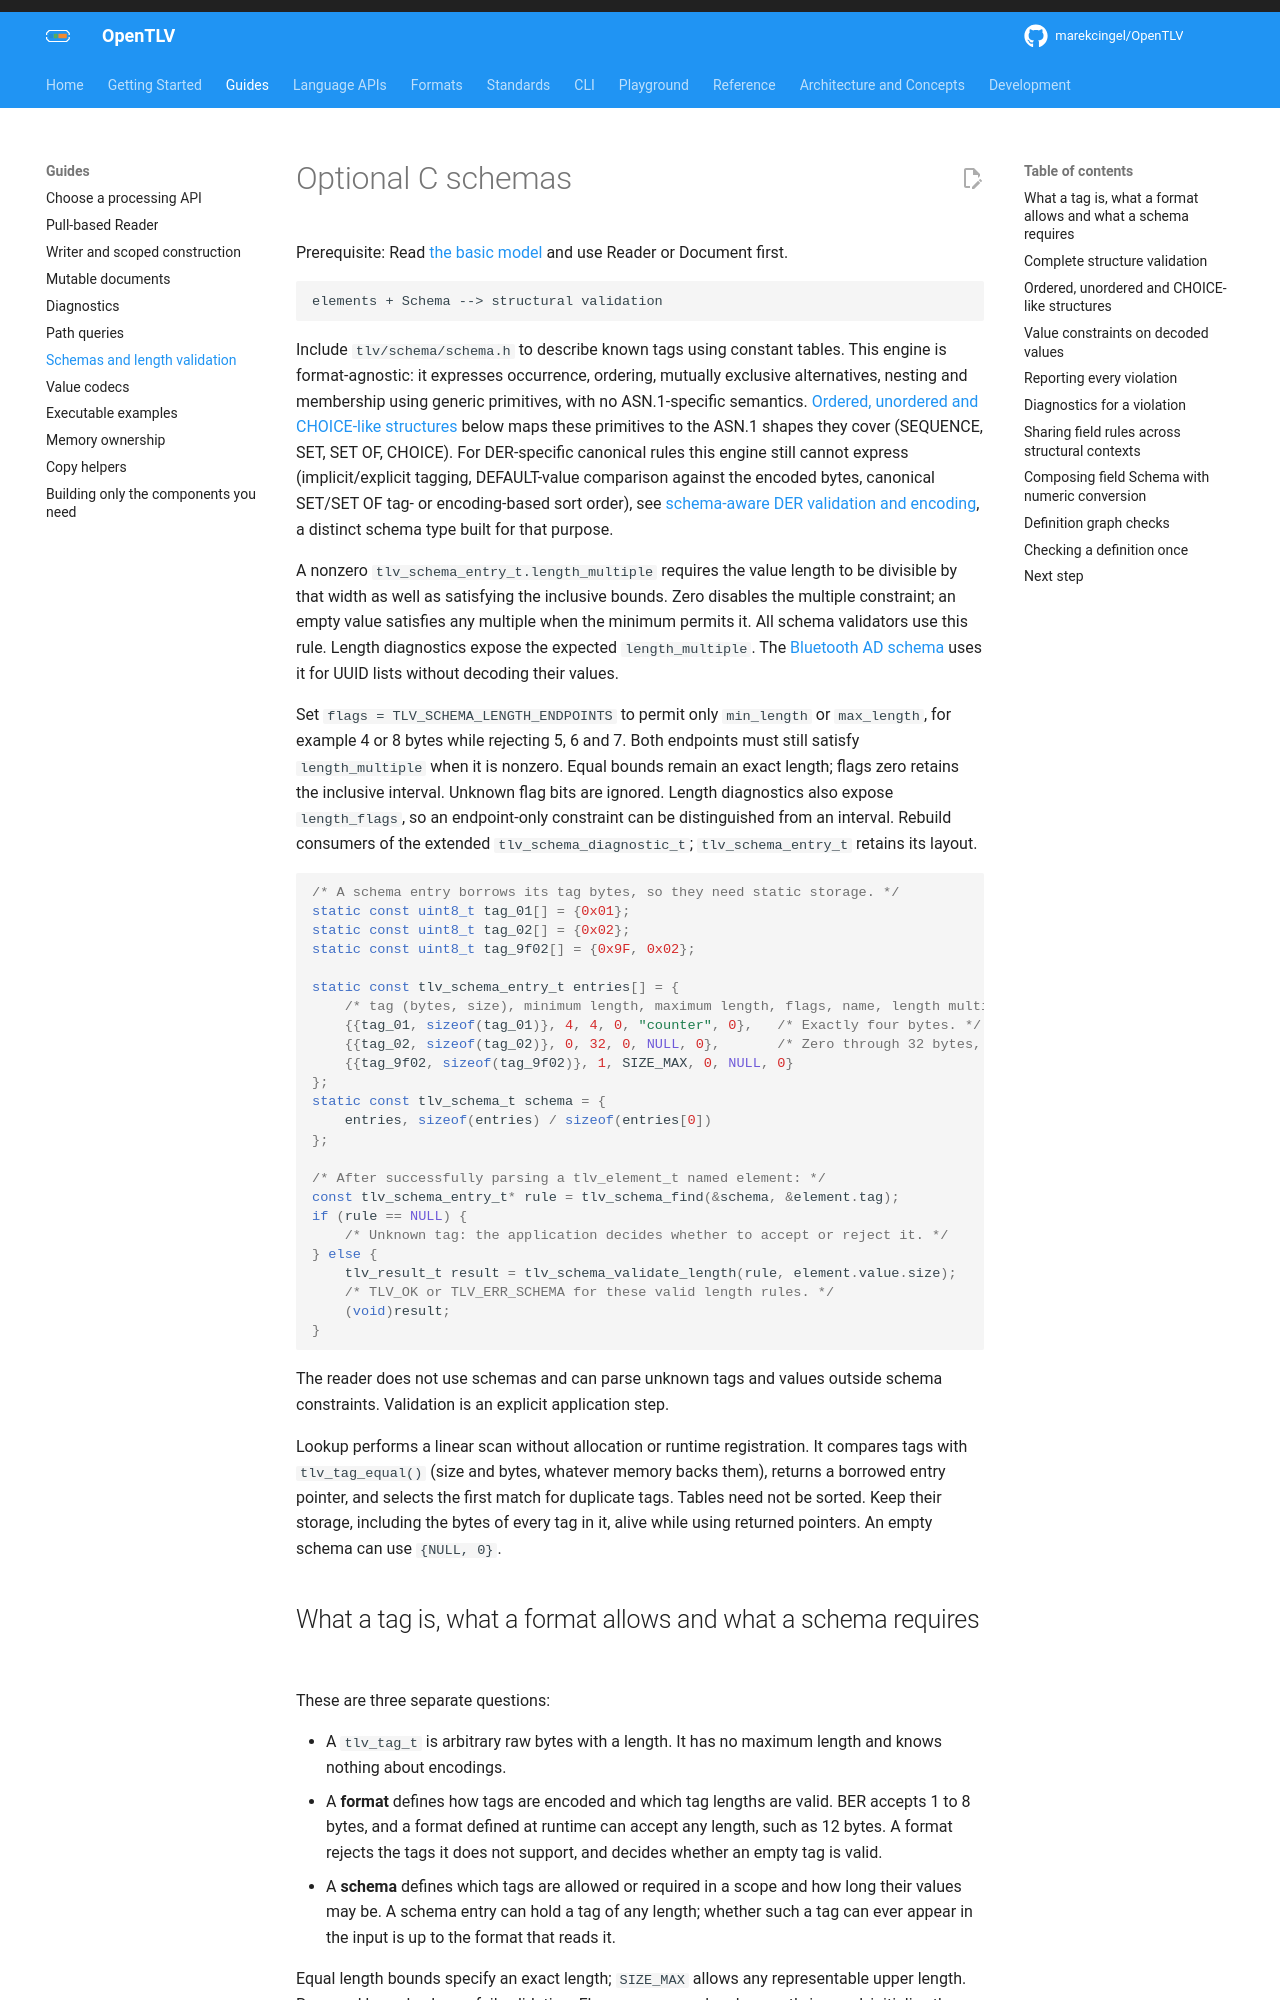

repository: OpenTLV/opentlv · page: 0.7/guides/schemas/index.html · generator: mkdocs

# Optional C schemas

Prerequisite: Read [the basic model](../concepts/learning-model.md) and use Reader or Document first.

```text
elements + Schema --> structural validation
```

Include `tlv/schema/schema.h` to describe known tags using constant tables.
This engine is format-agnostic: it expresses occurrence, ordering, mutually
exclusive alternatives, nesting and membership using generic primitives, with
no ASN.1-specific semantics. [Ordered, unordered and CHOICE-like
structures](#ordered-unordered-and-choice-like-structures) below maps these
primitives to the ASN.1 shapes they cover (SEQUENCE, SET, SET OF, CHOICE). For
DER-specific canonical rules this engine still cannot express (implicit/explicit
tagging, DEFAULT-value comparison against the encoded bytes, canonical SET/SET
OF tag- or encoding-based sort order), see
[schema-aware DER validation and encoding](../standards/der/README.md#schema-aware-validation-and-encoding),
a distinct schema type built for that purpose.

A nonzero `tlv_schema_entry_t.length_multiple` requires the value length to be
divisible by that width as well as satisfying the inclusive bounds. Zero
disables the multiple constraint; an empty value satisfies any multiple when
the minimum permits it. All schema validators use this rule. Length diagnostics expose the expected `length_multiple`.
The [Bluetooth AD schema](../formats/bluetooth/README.md#advertising-data-schema)
uses it for UUID lists without decoding their values.

Set `flags = TLV_SCHEMA_LENGTH_ENDPOINTS` to permit only `min_length` or
`max_length`, for example 4 or 8 bytes while rejecting 5, 6 and 7. Both endpoints
must still satisfy `length_multiple` when it is nonzero. Equal bounds remain an
exact length; flags zero retains the inclusive interval. Unknown flag bits are
ignored. Length diagnostics also expose `length_flags`, so an endpoint-only
constraint can be distinguished from an interval. Rebuild consumers of the
extended `tlv_schema_diagnostic_t`; `tlv_schema_entry_t` retains its layout.

```c
/* A schema entry borrows its tag bytes, so they need static storage. */
static const uint8_t tag_01[] = {0x01};
static const uint8_t tag_02[] = {0x02};
static const uint8_t tag_9f02[] = {0x9F, 0x02};

static const tlv_schema_entry_t entries[] = {
    /* tag (bytes, size), minimum length, maximum length, flags, name, length multiple */
    {{tag_01, sizeof(tag_01)}, 4, 4, 0, "counter", 0},   /* Exactly four bytes. */
    {{tag_02, sizeof(tag_02)}, 0, 32, 0, NULL, 0},       /* Zero through 32 bytes, inclusive. */
    {{tag_9f02, sizeof(tag_9f02)}, 1, SIZE_MAX, 0, NULL, 0}
};
static const tlv_schema_t schema = {
    entries, sizeof(entries) / sizeof(entries[0])
};

/* After successfully parsing a tlv_element_t named element: */
const tlv_schema_entry_t* rule = tlv_schema_find(&schema, &element.tag);
if (rule == NULL) {
    /* Unknown tag: the application decides whether to accept or reject it. */
} else {
    tlv_result_t result = tlv_schema_validate_length(rule, element.value.size);
    /* TLV_OK or TLV_ERR_SCHEMA for these valid length rules. */
    (void)result;
}
```

The reader does not use schemas and can parse unknown tags and values outside
schema constraints. Validation is an explicit application step.

Lookup performs a linear scan without allocation or runtime registration. It
compares tags with `tlv_tag_equal()` (size and bytes, whatever memory backs them),
returns a borrowed entry pointer, and selects the first match for duplicate
tags. Tables need not be sorted. Keep their storage, including the bytes of
every tag in it, alive while using returned pointers. An empty schema can use
`{NULL, 0}`.

## What a tag is, what a format allows and what a schema requires

These are three separate questions:

- A `tlv_tag_t` is arbitrary raw bytes with a length. It has no maximum length
  and knows nothing about encodings.
- A **format** defines how tags are encoded and which tag lengths are valid. BER
  accepts 1 to 8 bytes, and a format defined at
  runtime can accept any length, such as 12 bytes. A format rejects the tags it
  does not support, and decides whether an empty tag is valid.
- A **schema** defines which tags are allowed or required in a scope and how
  long their values may be. A schema entry can hold a tag of any length; whether
  such a tag can ever appear in the input is up to the format that reads it.

Equal length bounds specify an exact length; `SIZE_MAX` allows any representable
upper length. Reversed bounds always fail validation. Flags are reserved and
currently ignored; initialize them to zero for future compatibility. `name` is
an optional, borrowed field name such as `"counter"`, used only by
[schema diagnostics](diagnostics.md#schema-diagnostics); leave it `NULL` if
the entry has none.
